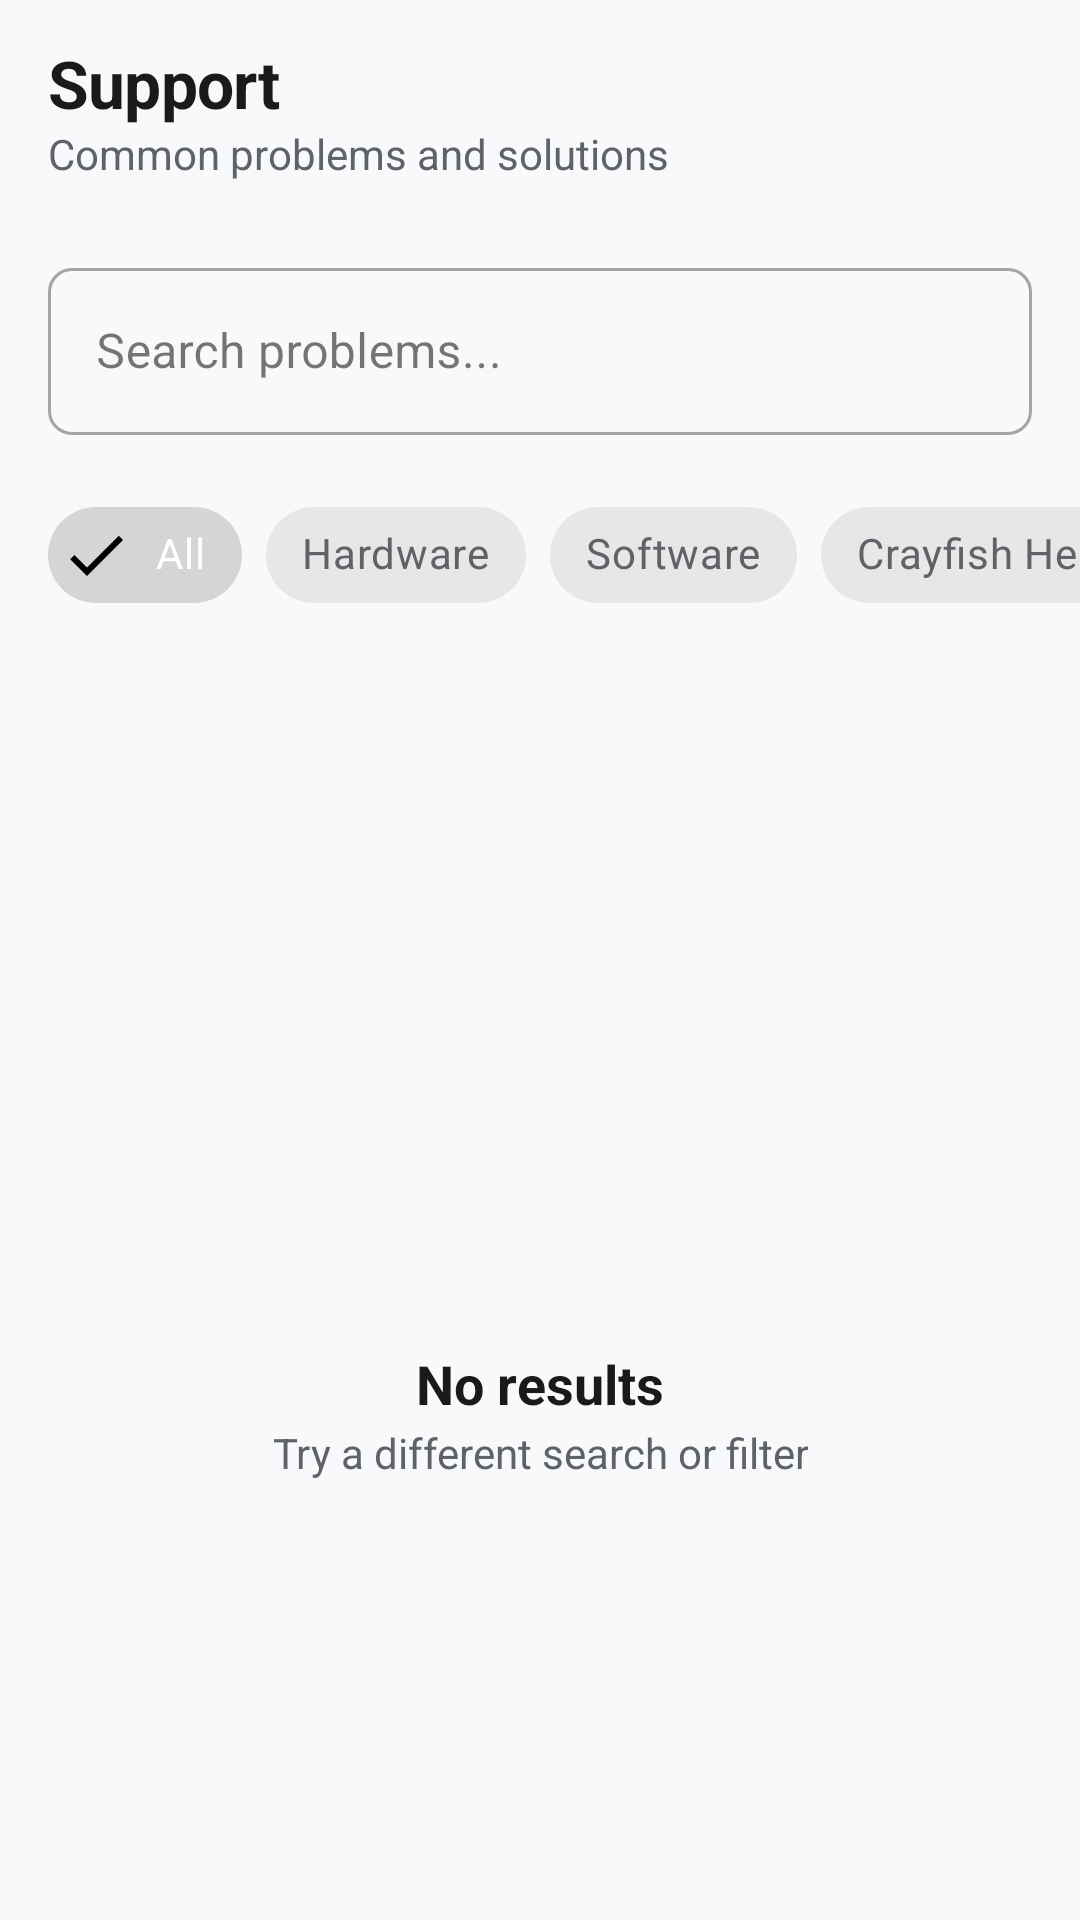

Write the Android layout XML for this screen, with the resource values it uses.
<!-- AndroidManifest.xml: application theme Theme.CraySafe -->
<!-- res/layout/fragment_support.xml -->
<?xml version="1.0" encoding="utf-8"?>
<androidx.constraintlayout.widget.ConstraintLayout
    xmlns:android="http://schemas.android.com/apk/res/android"
    xmlns:app="http://schemas.android.com/apk/res-auto"
    android:layout_width="match_parent"
    android:layout_height="match_parent"
    android:background="@color/background">

    
    <LinearLayout
        android:id="@+id/headerLayout"
        android:layout_width="match_parent"
        android:layout_height="wrap_content"
        android:orientation="vertical"
        android:padding="@dimen/space_md"
        android:paddingBottom="@dimen/space_sm"
        app:layout_constraintTop_toTopOf="parent">

        <TextView
            style="@style/Text.H2"
            android:layout_width="wrap_content"
            android:layout_height="wrap_content"
            android:text="Support" />

        <TextView
            style="@style/Text.BodyMuted"
            android:layout_width="wrap_content"
            android:layout_height="wrap_content"
            android:text="Common problems and solutions"
            android:layout_marginTop="2dp" />
    </LinearLayout>

    
    <com.google.android.material.textfield.TextInputLayout
        android:id="@+id/tilSearch"
        style="@style/TextInput.Base"
        android:layout_width="0dp"
        android:layout_height="wrap_content"
        android:hint="Search problems..."
        app:startIconDrawable="@drawable/ic_help"
        android:layout_marginHorizontal="@dimen/space_md"
        android:layout_marginTop="@dimen/space_sm"
        app:layout_constraintTop_toBottomOf="@id/headerLayout"
        app:layout_constraintStart_toStartOf="parent"
        app:layout_constraintEnd_toEndOf="parent">

        <com.google.android.material.textfield.TextInputEditText
            android:id="@+id/etSearch"
            android:layout_width="match_parent"
            android:layout_height="wrap_content"
            android:inputType="text"
            android:maxLines="1" />
    </com.google.android.material.textfield.TextInputLayout>

    
    <HorizontalScrollView
        android:id="@+id/filterScroll"
        android:layout_width="0dp"
        android:layout_height="wrap_content"
        android:layout_marginTop="@dimen/space_md"
        android:paddingHorizontal="@dimen/space_md"
        android:scrollbars="none"
        android:clipToPadding="false"
        app:layout_constraintTop_toBottomOf="@id/tilSearch"
        app:layout_constraintStart_toStartOf="parent"
        app:layout_constraintEnd_toEndOf="parent">

        <com.google.android.material.chip.ChipGroup
            android:id="@+id/chipGroup"
            android:layout_width="wrap_content"
            android:layout_height="wrap_content"
            app:singleSelection="true"
            app:singleLine="true"
            app:selectionRequired="true"
            app:chipSpacingHorizontal="@dimen/space_sm">

            <com.google.android.material.chip.Chip
                android:id="@+id/chipAll"
                style="@style/Widget.MaterialComponents.Chip.Filter"
                android:layout_width="wrap_content"
                android:layout_height="wrap_content"
                android:text="All"
                android:checkable="true"
                android:checked="true"
                android:textAllCaps="false"
                android:background="@drawable/bg_chip_selector"
                android:textColor="@color/bg_chip_text_selector"
                app:chipStrokeWidth="0dp" />

            <com.google.android.material.chip.Chip
                android:id="@+id/chipHardware"
                style="@style/Widget.MaterialComponents.Chip.Filter"
                android:layout_width="wrap_content"
                android:layout_height="wrap_content"
                android:text="Hardware"
                android:checkable="true"
                android:textAllCaps="false"
                android:background="@drawable/bg_chip_selector"
                android:textColor="@color/bg_chip_text_selector"
                app:chipStrokeWidth="0dp" />

            <com.google.android.material.chip.Chip
                android:id="@+id/chipSoftware"
                style="@style/Widget.MaterialComponents.Chip.Filter"
                android:layout_width="wrap_content"
                android:layout_height="wrap_content"
                android:text="Software"
                android:checkable="true"
                android:textAllCaps="false"
                android:background="@drawable/bg_chip_selector"
                android:textColor="@color/bg_chip_text_selector"
                app:chipStrokeWidth="0dp" />

            <com.google.android.material.chip.Chip
                android:id="@+id/chipHealth"
                style="@style/Widget.MaterialComponents.Chip.Filter"
                android:layout_width="wrap_content"
                android:layout_height="wrap_content"
                android:text="Crayfish Health"
                android:checkable="true"
                android:textAllCaps="false"
                android:background="@drawable/bg_chip_selector"
                android:textColor="@color/bg_chip_text_selector"
                app:chipStrokeWidth="0dp" />
        </com.google.android.material.chip.ChipGroup>
    </HorizontalScrollView>

    
    <com.facebook.shimmer.ShimmerFrameLayout
        android:id="@+id/shimmerView"
        android:layout_width="match_parent"
        android:layout_height="0dp"
        android:visibility="gone"
        app:layout_constraintTop_toBottomOf="@id/filterScroll"
        app:layout_constraintBottom_toBottomOf="parent">
        <include layout="@layout/view_skeleton_support" />
    </com.facebook.shimmer.ShimmerFrameLayout>

    
    <androidx.recyclerview.widget.RecyclerView
        android:id="@+id/rvDiagnostics"
        android:layout_width="match_parent"
        android:layout_height="0dp"
        android:paddingHorizontal="@dimen/space_md"
        android:paddingBottom="@dimen/space_md"
        android:clipToPadding="false"
        android:visibility="gone"
        android:layout_marginTop="@dimen/space_md"
        app:layout_constraintTop_toBottomOf="@id/filterScroll"
        app:layout_constraintBottom_toBottomOf="parent" />

    
    <LinearLayout
        android:id="@+id/emptyStateLayout"
        android:layout_width="match_parent"
        android:layout_height="0dp"
        android:gravity="center"
        android:orientation="vertical"
        android:padding="@dimen/space_lg"
        app:layout_constraintTop_toBottomOf="@id/filterScroll"
        app:layout_constraintBottom_toBottomOf="parent">

        <ImageView
            android:layout_width="80dp"
            android:layout_height="80dp"
            android:src="@drawable/ic_help"
            android:alpha="0.3"
            app:tint="@color/text_tertiary"
            android:contentDescription="No results" />

        <TextView
            style="@style/Text.H3"
            android:layout_width="wrap_content"
            android:layout_height="wrap_content"
            android:text="No results"
            android:layout_marginTop="@dimen/space_md" />

        <TextView
            style="@style/Text.BodyMuted"
            android:layout_width="wrap_content"
            android:layout_height="wrap_content"
            android:text="Try a different search or filter"
            android:gravity="center"
            android:layout_marginTop="@dimen/space_xs" />
    </LinearLayout>

    <ProgressBar
        android:id="@+id/progressBar"
        android:layout_width="32dp"
        android:layout_height="32dp"
        android:visibility="gone"
        app:layout_constraintTop_toBottomOf="@id/filterScroll"
        app:layout_constraintBottom_toBottomOf="parent"
        app:layout_constraintStart_toStartOf="parent"
        app:layout_constraintEnd_toEndOf="parent" />

    <include
        android:id="@+id/errorStateLayout"
        layout="@layout/view_error_state"
        android:layout_width="match_parent"
        android:layout_height="0dp"
        app:layout_constraintTop_toBottomOf="@id/filterScroll"
        app:layout_constraintBottom_toBottomOf="parent" />

</androidx.constraintlayout.widget.ConstraintLayout>
<!-- res/layout/view_skeleton_support.xml (included above) -->
<?xml version="1.0" encoding="utf-8"?>
<LinearLayout xmlns:android="http://schemas.android.com/apk/res/android"
    xmlns:app="http://schemas.android.com/apk/res-auto"
    android:layout_width="match_parent"
    android:layout_height="match_parent"
    android:orientation="vertical"
    android:padding="@dimen/space_md">

    <LinearLayout
        android:layout_width="match_parent"
        android:layout_height="wrap_content"
        android:layout_marginBottom="@dimen/space_md"
        app:cardCornerRadius="@dimen/radius_md"
        app:cardElevation="0dp"
        app:strokeColor="@color/card_stroke"
        app:strokeWidth="1dp">
        <LinearLayout
            android:layout_width="match_parent"
            android:layout_height="wrap_content"
            android:orientation="vertical"
            android:padding="@dimen/space_md">
            <View android:layout_width="80dp" android:layout_height="20dp" android:background="@drawable/bg_skeleton_item" />
            <View android:layout_width="250dp" android:layout_height="24dp" android:layout_marginTop="12dp" android:background="@drawable/bg_skeleton_item" />
            <View android:layout_width="match_parent" android:layout_height="16dp" android:layout_marginTop="8dp" android:background="@drawable/bg_skeleton_item" />
            <View android:layout_width="200dp" android:layout_height="16dp" android:layout_marginTop="6dp" android:background="@drawable/bg_skeleton_item" />
        </LinearLayout>
    </LinearLayout>

    
    <LinearLayout
        android:layout_width="match_parent"
        android:layout_height="wrap_content"
        android:layout_marginBottom="@dimen/space_md"
        app:cardCornerRadius="@dimen/radius_md"
        app:cardElevation="0dp"
        app:strokeColor="@color/card_stroke"
        app:strokeWidth="1dp">
        <LinearLayout
            android:layout_width="match_parent"
            android:layout_height="wrap_content"
            android:orientation="vertical"
            android:padding="@dimen/space_md">
            <View android:layout_width="100dp" android:layout_height="20dp" android:background="@drawable/bg_skeleton_item" />
            <View android:layout_width="200dp" android:layout_height="24dp" android:layout_marginTop="12dp" android:background="@drawable/bg_skeleton_item" />
            <View android:layout_width="match_parent" android:layout_height="16dp" android:layout_marginTop="8dp" android:background="@drawable/bg_skeleton_item" />
        </LinearLayout>
    </LinearLayout>

</LinearLayout>
<!-- res/layout/view_error_state.xml (included above) -->
<?xml version="1.0" encoding="utf-8"?>
<LinearLayout xmlns:android="http://schemas.android.com/apk/res/android"
    xmlns:app="http://schemas.android.com/apk/res-auto"
    android:layout_width="match_parent"
    android:layout_height="match_parent"
    android:gravity="center"
    android:orientation="vertical"
    android:padding="@dimen/space_lg"
    android:visibility="gone">

    <ImageView
        android:layout_width="64dp"
        android:layout_height="64dp"
        android:src="@drawable/ic_help"
        app:tint="@color/critical"
        android:alpha="0.6"
        android:contentDescription="Error" />

    <TextView
        android:id="@+id/tvErrorMessage"
        style="@style/Text.H3"
        android:layout_width="wrap_content"
        android:layout_height="wrap_content"
        android:layout_marginTop="@dimen/space_md"
        android:text="Something went wrong" />

    <TextView
        android:id="@+id/tvErrorSubtext"
        style="@style/Text.BodyMuted"
        android:layout_width="wrap_content"
        android:layout_height="wrap_content"
        android:layout_marginTop="@dimen/space_xs"
        android:gravity="center"
        android:text="Please check your connection and try again." />

    <Button
        android:id="@+id/btnRetry"
        style="@style/Button.Secondary"
        android:layout_width="wrap_content"
        android:layout_height="wrap_content"
        android:layout_marginTop="@dimen/space_lg"
        android:text="Retry" />
</LinearLayout>
<!-- resources referenced by this layout -->
<resources>
  <color name="background">#F8F9FB</color>
  <color name="card_stroke">#EBEDF0</color>
  <color name="critical">#D32F2F</color>
  <color name="text_tertiary">#9AA0A6</color>
  <dimen name="radius_md">12dp</dimen>
  <dimen name="space_lg">24dp</dimen>
  <dimen name="space_md">16dp</dimen>
  <dimen name="space_sm">8dp</dimen>
  <dimen name="space_xs">4dp</dimen>
  <!-- drawable bg_chip_selector (drawable) -->
  <?xml version="1.0" encoding="utf-8"?>
  <selector xmlns:android="http://schemas.android.com/apk/res/android">
  
      
      <item android:state_selected="true">
          <shape android:shape="rectangle">
              <solid android:color="@color/chip_background_selected" />
              <corners android:radius="100dp" />
          </shape>
      </item>
  
      
      <item>
          <shape android:shape="rectangle">
              <solid android:color="@color/chip_background" />
              <corners android:radius="100dp" />
              <stroke android:width="1dp" android:color="@color/card_stroke" />
          </shape>
      </item>
  
  </selector>
  <!-- drawable bg_skeleton_item (drawable) -->
  <?xml version="1.0" encoding="utf-8"?>
  <shape xmlns:android="http://schemas.android.com/apk/res/android"
      android:shape="rectangle">
      <solid android:color="@color/surface_variant" />
      <corners android:radius="@dimen/radius_sm" />
  </shape>
  <style name="Button.Secondary" parent="Widget.MaterialComponents.Button.OutlinedButton">
          <item name="android:textSize">15sp</item>
          <item name="android:textAllCaps">false</item>
          <item name="cornerRadius">@dimen/radius_sm</item>
          <item name="strokeColor">@color/primary</item>
          <item name="android:textColor">@color/primary</item>
      </style>
  <style name="Text.BodyMuted">
          <item name="android:textSize">14sp</item>
          <item name="android:textColor">@color/text_secondary</item>
      </style>
  <style name="Text.H2">
          <item name="android:textSize">22sp</item>
          <item name="android:textStyle">bold</item>
          <item name="android:letterSpacing">-0.01</item>
      </style>
  <style name="Text.H3">
          <item name="android:textSize">18sp</item>
          <item name="android:textStyle">bold</item>
      </style>
  <style name="TextInput.Base" parent="Widget.MaterialComponents.TextInputLayout.OutlinedBox">
          <item name="boxCornerRadiusTopStart">@dimen/radius_sm</item>
          <item name="boxCornerRadiusTopEnd">@dimen/radius_sm</item>
          <item name="boxCornerRadiusBottomStart">@dimen/radius_sm</item>
          <item name="boxCornerRadiusBottomEnd">@dimen/radius_sm</item>
      </style>
  <color name="chip_background_selected">#0066CC</color>
  <color name="chip_background">#F1F3F5</color>
  <color name="surface_variant">#F1F3F5</color>
  <dimen name="radius_sm">8dp</dimen>
  <color name="primary">#0066CC</color>
  <color name="text_secondary">#5F6368</color>
  <color name="primary_dark">#004C99</color>
  <color name="white">#FFFFFFFF</color>
  <color name="secondary">#00B8A0</color>
  <color name="secondary_dark">#008A78</color>
  <color name="surface">#FFFFFF</color>
  <color name="text_primary">#1A1A1A</color>
</resources>
